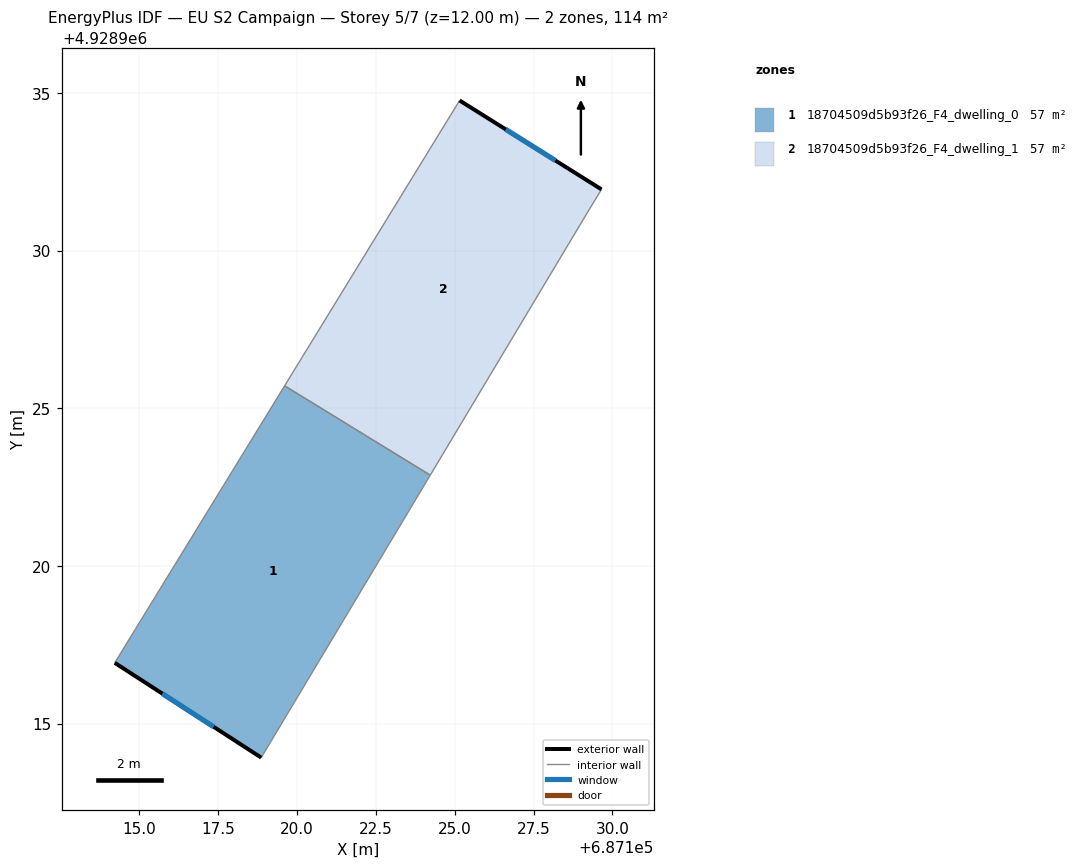
=== STOREY PLAN SPEC (per zone: floor XY polygon, exterior-wall plan segments, windows/doors) ===
zone 1: 18704509d5b93f26_F4_dwelling_0  (56.8 m²)
  floor: (687124.22, 4928922.88) (687118.86, 4928913.92) (687114.22, 4928916.92) (687119.61, 4928925.71)
  exterior wall: (687114.22, 4928916.92) – (687118.86, 4928913.92)  [5.5 m]
    window: (687115.73, 4928915.95) – (687117.35, 4928914.90)  [2.0 m²]
  interior walls: 3
zone 2: 18704509d5b93f26_F4_dwelling_1  (56.8 m²)
  floor: (687129.66, 4928931.94) (687129.20, 4928931.20) (687124.22, 4928922.88) (687119.61, 4928925.71) (687125.16, 4928934.76)
  exterior wall: (687129.66, 4928931.94) – (687125.16, 4928934.76)  [5.3 m]
    window: (687128.19, 4928932.86) – (687126.62, 4928933.84)  [1.9 m²]
  interior walls: 4

=== DERIVED (storey summary) ===
Building: EU S2 Campaign
Storey: 5 of 7  (floor level z = 12.00 m)
Storey gross floor area: 113.5 m²
Zones on this storey: 2
  - 18704509d5b93f26_F4_dwelling_0: floor 56.8 m²; exterior wall 5.5 m (16.6 m²); 1 window(s) 2.0 m²; WWR 12.2%
  - 18704509d5b93f26_F4_dwelling_1: floor 56.8 m²; exterior wall 5.3 m (15.9 m²); 1 window(s) 1.9 m²; WWR 12.2%
Zone adjacency (shared interzone walls):
  - 18704509d5b93f26_F4_dwelling_0 ↔ 18704509d5b93f26_F4_dwelling_1